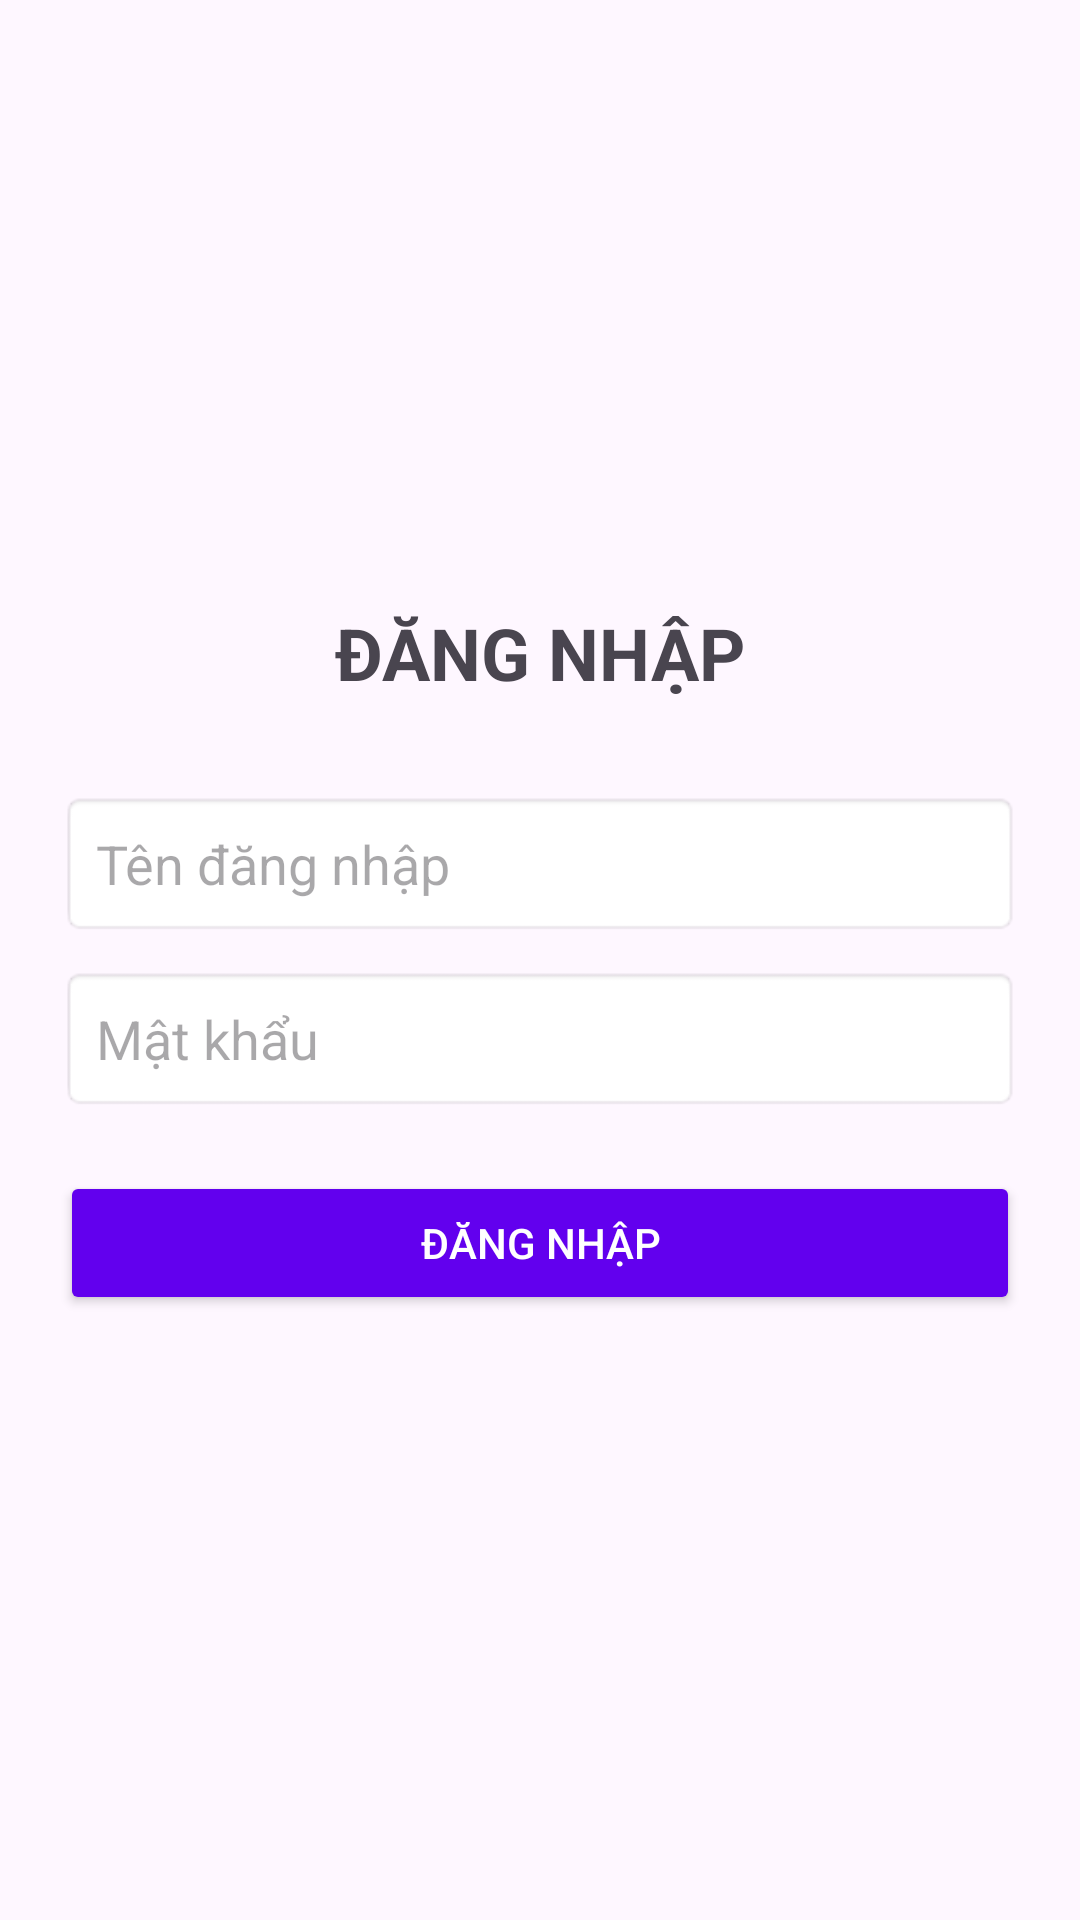

Reconstruct the res/layout file that produces this screen, plus the resources it refers to.
<!-- AndroidManifest.xml: application theme Theme.BAICUOIKI -->
<!-- res/layout/activity_login.xml -->
<?xml version="1.0" encoding="utf-8"?>

<LinearLayout xmlns:android="http://schemas.android.com/apk/res/android"
    android:layout_width="match_parent"
    android:layout_height="match_parent"
    android:orientation="vertical"
    android:padding="20dp"
    android:gravity="center">

    <TextView
        android:layout_width="wrap_content"
        android:layout_height="wrap_content"
        android:text="ĐĂNG NHẬP"
        android:textSize="24sp"
        android:textStyle="bold"
        android:layout_marginBottom="30dp"/>

    <EditText
        android:id="@+id/edtUser"
        android:layout_width="match_parent"
        android:layout_height="wrap_content"
        android:hint="Tên đăng nhập"
        android:padding="12dp"
        android:background="@android:drawable/editbox_background"/>

    <EditText
        android:id="@+id/edtPass"
        android:layout_width="match_parent"
        android:layout_height="wrap_content"
        android:hint="Mật khẩu"
        android:inputType="textPassword"
        android:layout_marginTop="10dp"
        android:padding="12dp"
        android:background="@android:drawable/editbox_background"/>

    <Button
        android:id="@+id/btnLogin"
        android:layout_width="match_parent"
        android:layout_height="wrap_content"
        android:text="Đăng nhập"
        android:layout_marginTop="20dp"
        android:backgroundTint="@color/purple_500"
        android:textColor="@android:color/white"/>

</LinearLayout>
<!-- resources referenced by this layout -->
<resources>
  <style name="Theme.BAICUOIKI" parent="Base.Theme.BAICUOIKI" />
  <style name="Base.Theme.BAICUOIKI" parent="Theme.Material3.DayNight.NoActionBar">
          
          
      </style>
  <!-- not gathered from this repository: default colours our renderer supplied (Android Studio template values) -->
  <color name="purple_500">#FF6200EE</color>
</resources>
